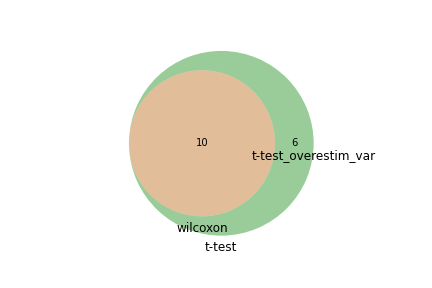

The data file committed next to this chart (first rows):
wilcoxon, t-test, t-test_overestim_var
Tagln2, Tagln2, 
Ctla2a, Ctla2a, 
Selplg, Selplg, 
Ptges3, Ccl5, 
Lbr, Ptges3, 
Klf6, Itgb7, 
Itgb7, Klf6, 
Gzmk, Lat, 
Hspa8, Lbr, 
Tuba4a, Rac1, 
, Tuba4a, 
, Gzmk, 
, Arl4c, 
, Hspa8, 
, Exosc8, 
, Nono, 
